Run: headless pygame with SDL's dummy video driver; simulated clock (each Clock.tick advances the game by its frame time, no real sleeping); random seed 0; keys injected as events and as key.get_pressed() state; no mouse input.
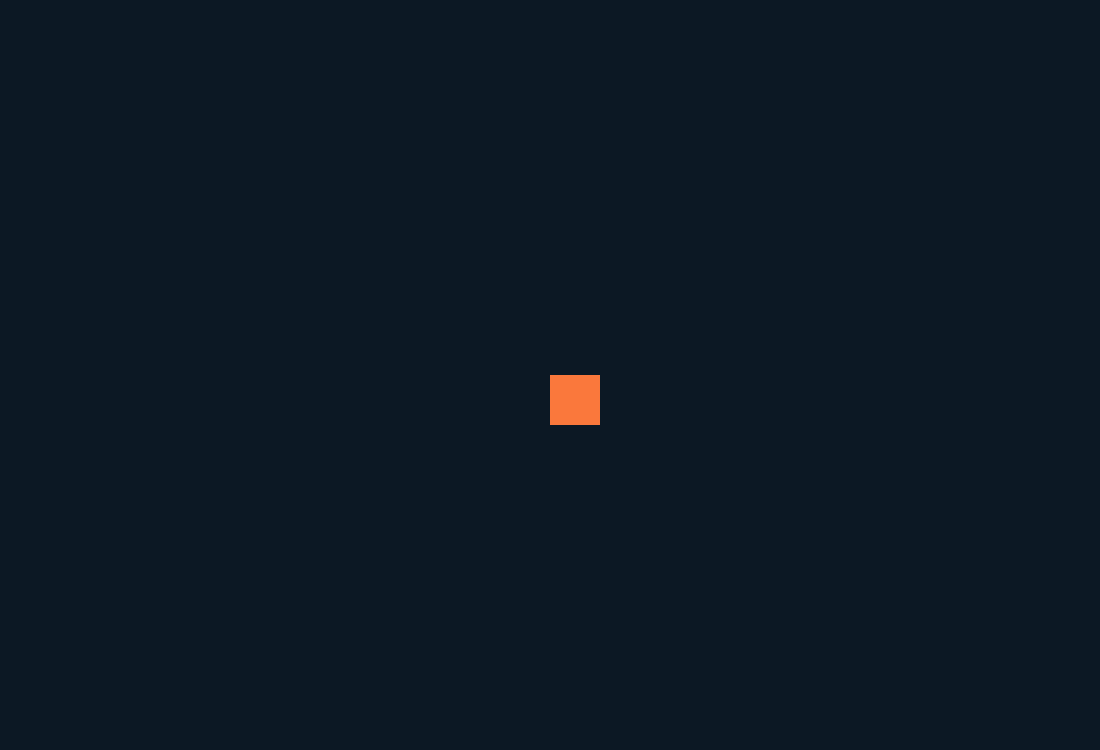
Frame 1 of 4 · flips 1–60 · no input
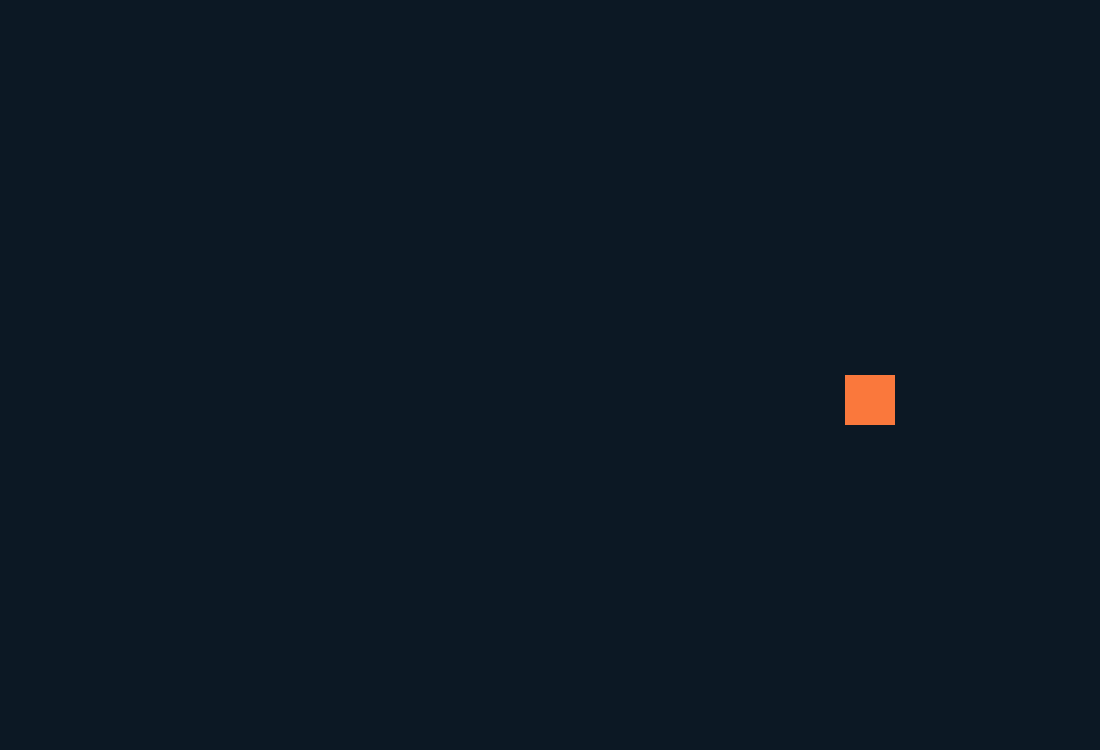
Frame 2 of 4 · flips 61–180 · tapped SPACE, RETURN · held RIGHT (→), D
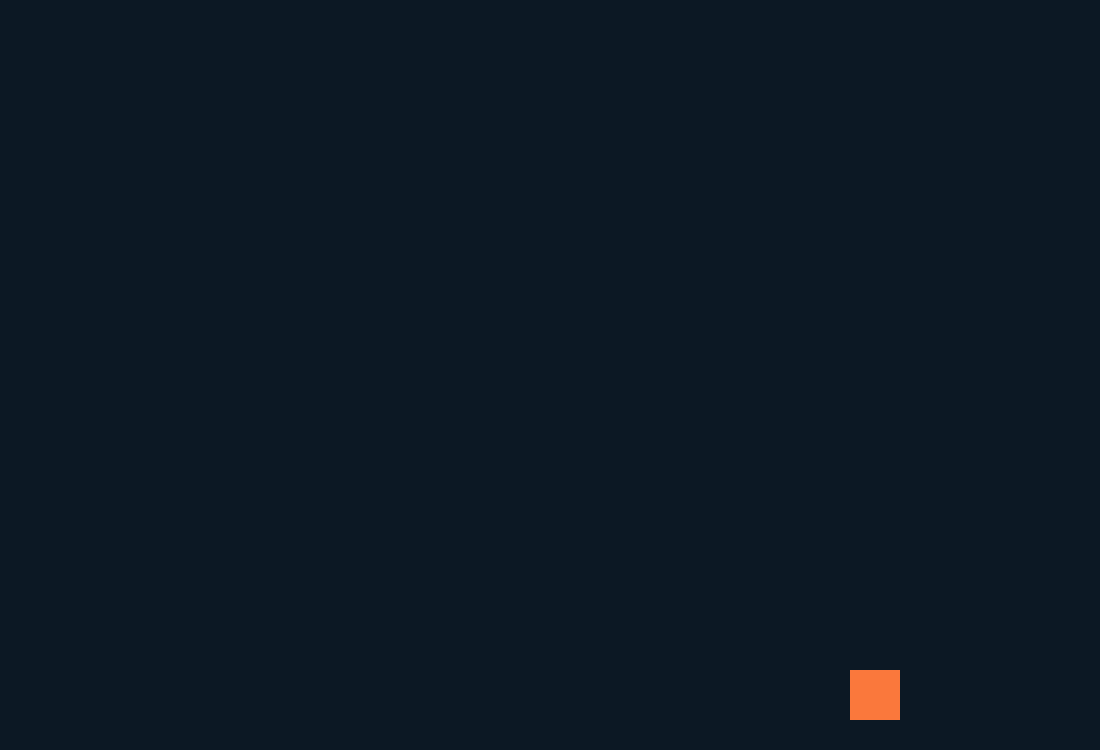
Frame 3 of 4 · flips 181–300 · held DOWN (↓), S
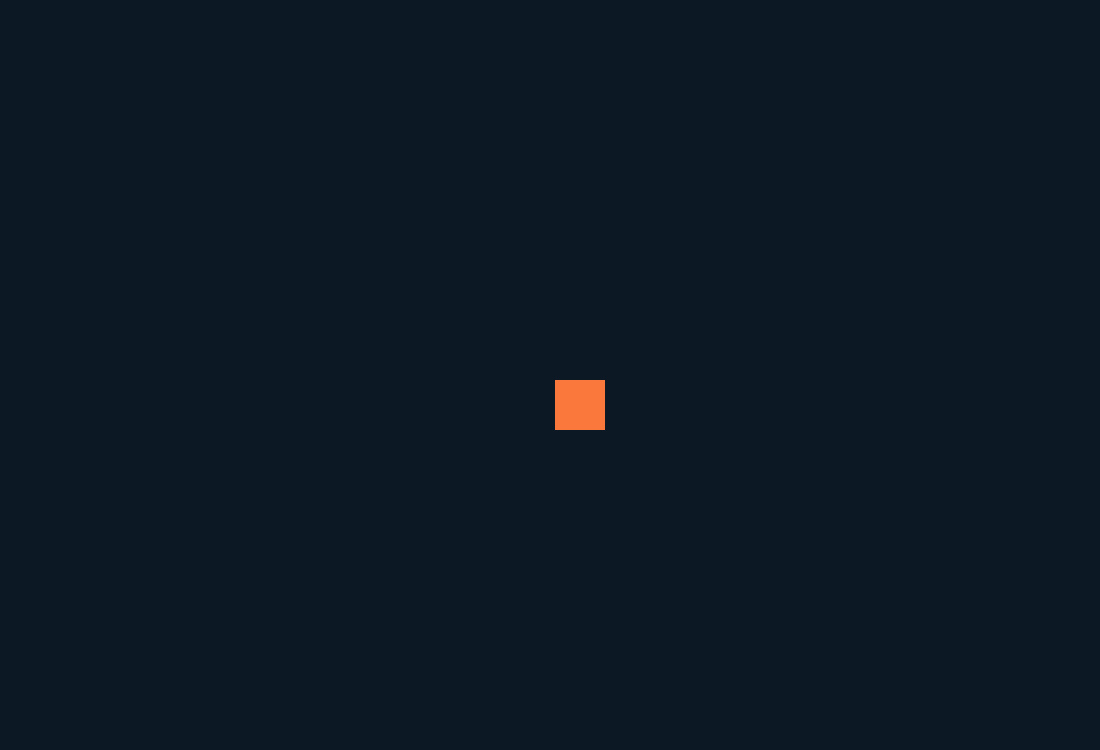
Frame 4 of 4 · flips 301–420 · held LEFT (←), A, UP (↑), W

The pygame program that drew these frames:

#Manling's version
import pygame
from sys import exit
import random

pygame.init() #starts up pygame components

#create display window
screen_width = 1100
screen_height = 750
screen = pygame.display.set_mode((screen_width, screen_height))
pygame.display.set_caption("Ocean Guardian M's version") #set name of display window
#Set constant frame rate
clock = pygame.time.Clock()
text = pygame.font.Font(None, 50) #pick font for text.

#player class contains the variables and code for the player
class Player:
    global player_width, player_height
    player_width = 50 
    player_height = 50

    def __init__(self,x,y):
        self.rect = pygame.Rect(x, y, player_width, player_height) #make player a rectangle
        self.x = int(x)
        self.y = int(y)
        self.color = (250, 120, 60)
        self.velX = 0 
        self.velY = 0 
        self.left_pressed = False #Set movement keys to false upon initialisation
        self.right_pressed = False 
        self.up_pressed = False 
        self.down_pressed = False 
        self.speed = 5 #player speed
        
    def draw(self, screen): #display player on screen
        pygame.draw.rect(screen, self.color, self.rect)
        
    def update(self): #refresh player to update to new positions (account for movement)
        self.velX = 0
        self.velY = 0   
        if self.left_pressed and not self.right_pressed:
            self.velX = -self.speed 
        if self.right_pressed and not self.left_pressed:
            self.velX = self.speed 
        if self.up_pressed and not self.down_pressed:
            self.velY = -self.speed
        if self.down_pressed and not self.up_pressed:
            self.velY = self.speed
            
        self.x += self.velX #update to new position
        self.y += self.velY
        
        self.rect = pygame.Rect(self.x, self.y, player_width, player_height) #put player on screen in new position
        
#Initialise player
player = Player(screen_width/2, screen_height/2)

class Rubbish:
    global rubbish_width, rubbish_height, rubbish_colour
    rubbish_width = 35
    rubbish_height = 35
    rubbish_colour = (255, 0, 0)
    
    def __init__(self):
        self.x = screen_width #start from right side of the screen
        self.y = random.randrange(0, screen_height - rubbish_height) #spawn randomly on y axis. min value of 0, max of screen_height-rubbish_height
        self.color = rubbish_colour
        self.speed = random.uniform(3.5, 6.5) #speed of rubbish will range from 3 to 4.5
        
    def move(self):
        self.x -= self.speed
        
    def draw(self):
        pygame.draw.rect(screen, self.color, (self.x, self.y, rubbish_width, rubbish_height))
        
rubbish_list = []

#make timer
spawn_rubbish_event = pygame.USEREVENT + 1
pygame.time.set_timer(spawn_rubbish_event, 2000) #spawn rubbish every 2000 milliseconds (2 seconds)


#keep display window on screen forever
while True:
    #pygame.time.delay(10) #delay (optional)
    #close display window if user quits
    for event in pygame.event.get(): #check for events constantly
        if event.type == pygame.QUIT: 
            pygame.quit()
            exit() #exit while loop
            
        if event.type == pygame.KEYDOWN: 
            if event.key == pygame.K_LEFT:
                player.left_pressed = True
            if event.key == pygame.K_RIGHT:
                player.right_pressed = True
            if event.key == pygame.K_UP:
                player.up_pressed = True
            if event.key == pygame.K_DOWN:
                player.down_pressed = True
                
        if event.type == pygame.KEYUP: 
            if event.key == pygame.K_LEFT:
                player.left_pressed = False
            if event.key == pygame.K_RIGHT:
                player.right_pressed = False
            if event.key == pygame.K_UP:
                player.up_pressed = False
            if event.key == pygame.K_DOWN:
                player.down_pressed = False
             
        if event.type == spawn_rubbish_event:        
            if len(rubbish_list) < 3: #limit rubbish on screen to 3
                rubbish_list.append(Rubbish())


    #Draw
    screen.fill((12, 24, 36)) #colour of display screen
    player.draw(screen) 
    
    for rubbish in rubbish_list:
        rubbish.move()
        rubbish.draw()
        
    #update
    player.update()
    pygame.display.flip()
        
    rubbish_list = [rubbish for rubbish in rubbish_list if rubbish.x > -rubbish_width]  #remove rubbish as soon as they move off screen
                
    pygame.display.update() #update elements to show on display window
    clock.tick(60) #limit while true loop to 60fps 
    
#test
